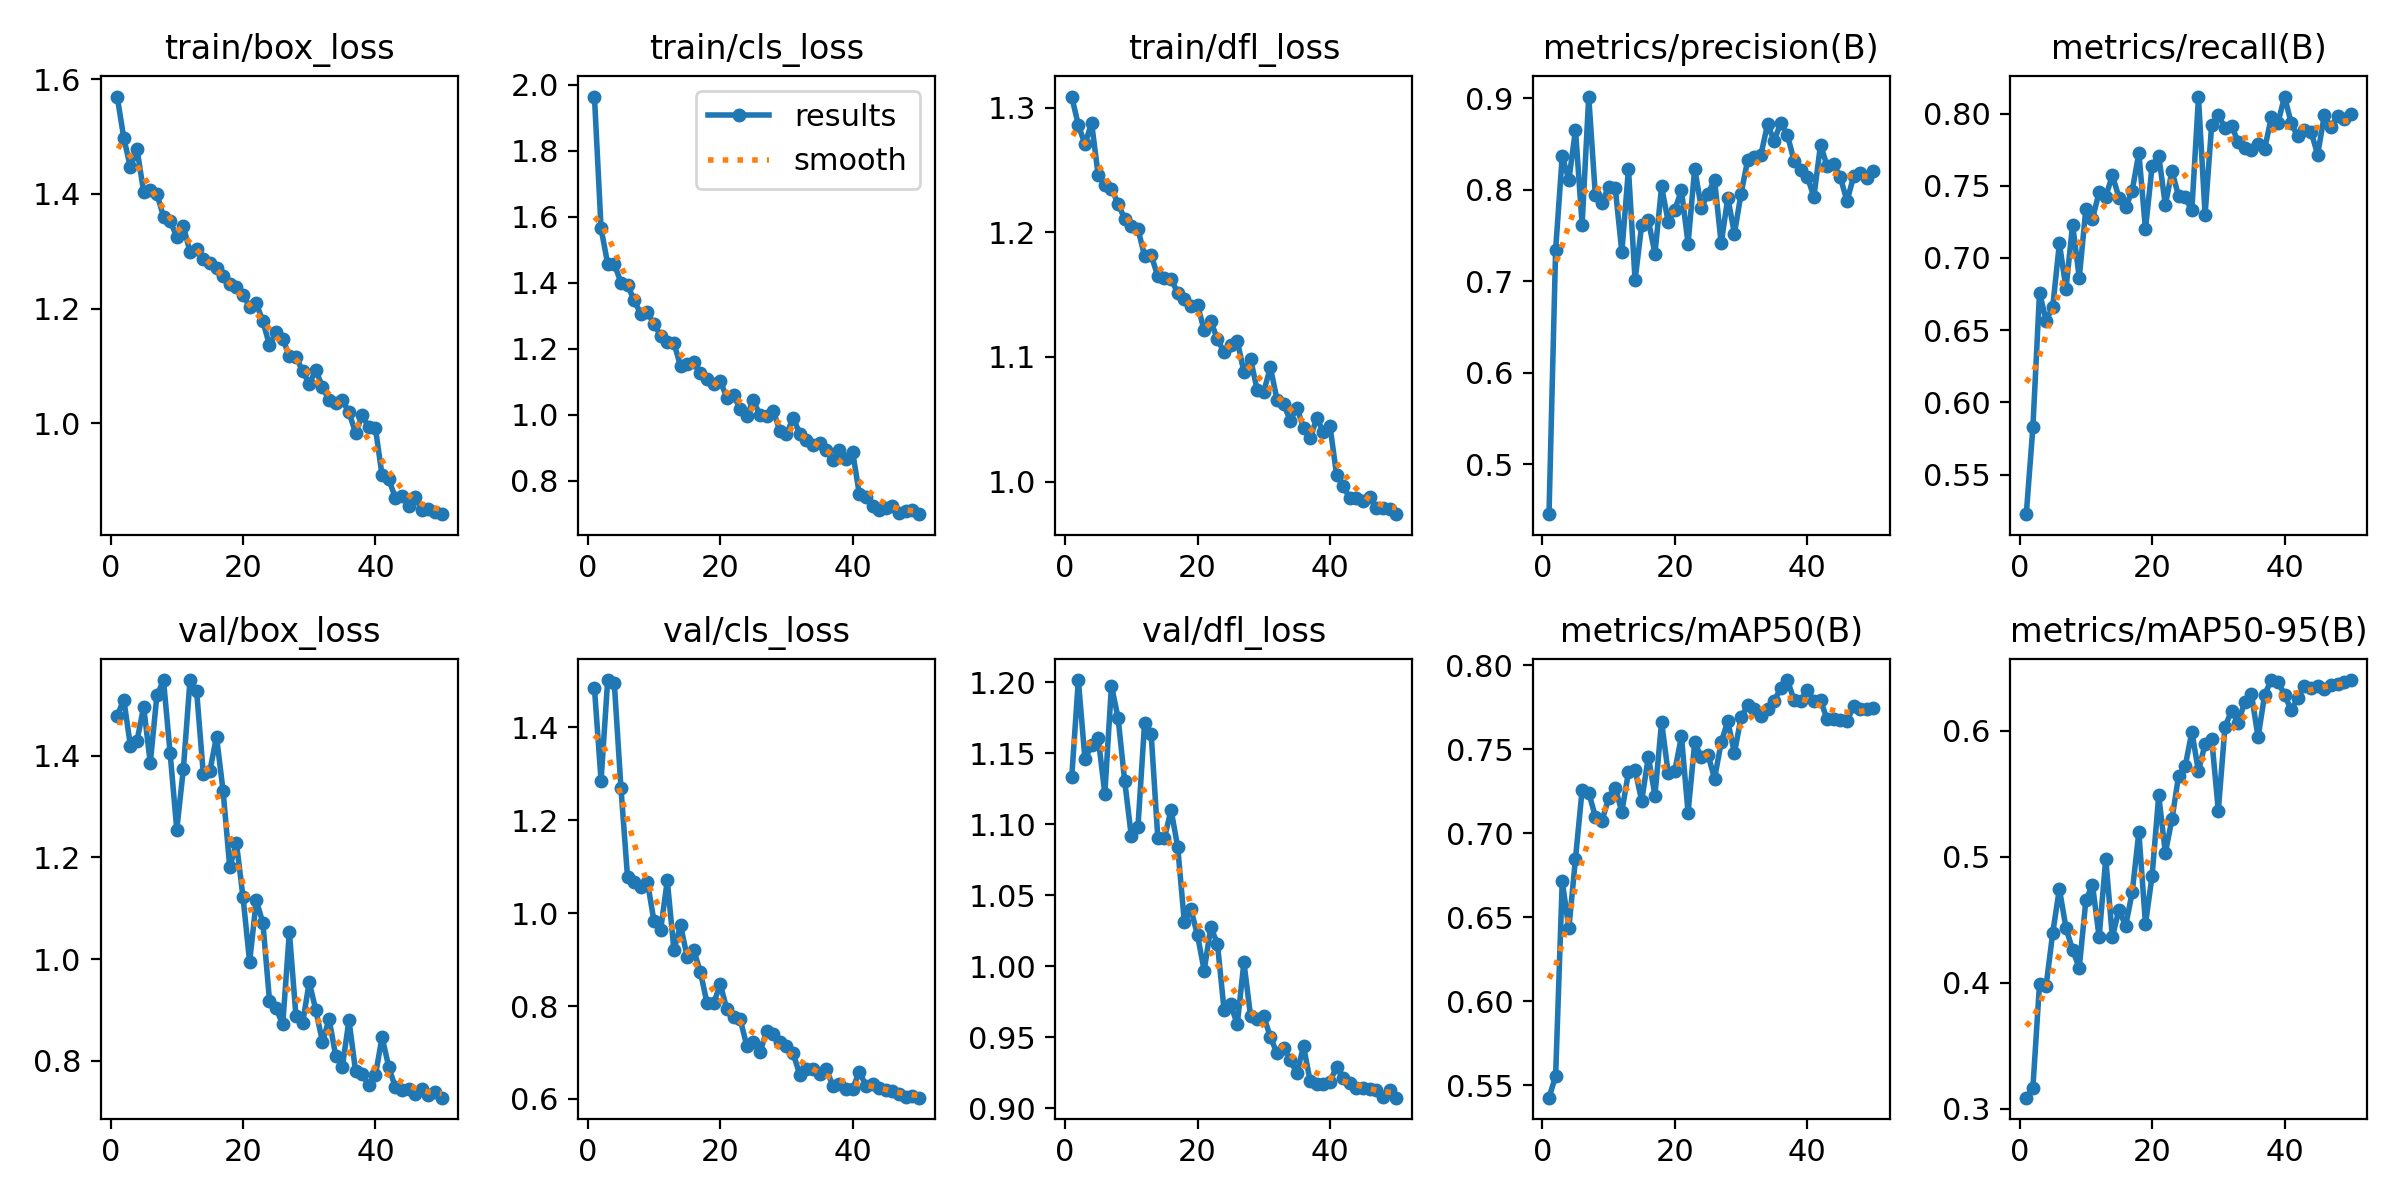

Values plotted in this chart, from the file beside it:
epoch, time, train/box_loss, train/cls_loss, train/dfl_loss, metrics/precision(B), metrics/recall(B), metrics/mAP50(B), metrics/mAP50-95(B), val/box_loss, val/cls_loss, val/dfl_loss, lr/pg0, lr/pg1, lr/pg2
1, 90.68, 1.57, 1.964, 1.309, 0.4455, 0.5226, 0.5427, 0.3086, 1.479, 1.484, 1.133, 0.0003314, 0.0003314, 0.06719
2, 185, 1.498, 1.564, 1.286, 0.7345, 0.5826, 0.5555, 0.3164, 1.51, 1.285, 1.202, 0.0006641, 0.0006641, 0.03419
3, 278.6, 1.446, 1.457, 1.271, 0.8369, 0.6761, 0.6715, 0.3991, 1.42, 1.501, 1.146, 0.0009942, 0.0009942, 0.001185
4, 373.7, 1.478, 1.457, 1.288, 0.8106, 0.6566, 0.6434, 0.3977, 1.43, 1.494, 1.156, 0.0009911, 0.0009911, 0.0009911
5, 453.9, 1.403, 1.401, 1.246, 0.8657, 0.6662, 0.685, 0.4396, 1.496, 1.27, 1.161, 0.0009843, 0.0009843, 0.0009843
6, 498.2, 1.406, 1.392, 1.238, 0.762, 0.7102, 0.7258, 0.4743, 1.386, 1.077, 1.122, 0.0009755, 0.0009755, 0.0009755
7, 542.7, 1.4, 1.347, 1.235, 0.902, 0.6788, 0.7243, 0.4432, 1.519, 1.068, 1.198, 0.0009649, 0.0009649, 0.0009649
8, 587.6, 1.361, 1.305, 1.223, 0.794, 0.7231, 0.71, 0.4259, 1.548, 1.055, 1.175, 0.0009524, 0.0009524, 0.0009524
9, 632.7, 1.352, 1.31, 1.211, 0.7861, 0.6863, 0.7075, 0.4117, 1.405, 1.067, 1.13, 0.0009382, 0.0009382, 0.0009382
10, 677.2, 1.325, 1.275, 1.205, 0.8034, 0.7339, 0.7209, 0.4653, 1.255, 0.982, 1.092, 0.0009222, 0.0009222, 0.0009222
11, 724.3, 1.343, 1.239, 1.203, 0.8024, 0.727, 0.727, 0.4776, 1.375, 0.9643, 1.098, 0.0009045, 0.0009045, 0.0009045
12, 769.6, 1.299, 1.221, 1.181, 0.732, 0.7457, 0.7129, 0.4361, 1.549, 1.07, 1.171, 0.0008853, 0.0008853, 0.0008853
13, 813.8, 1.303, 1.218, 1.182, 0.8227, 0.7425, 0.7363, 0.4982, 1.527, 0.9207, 1.163, 0.0008645, 0.0008645, 0.0008645
14, 858.9, 1.287, 1.147, 1.165, 0.7013, 0.7572, 0.7376, 0.4361, 1.365, 0.9738, 1.09, 0.0008423, 0.0008423, 0.0008423
15, 904.2, 1.28, 1.154, 1.164, 0.7619, 0.7419, 0.7194, 0.4579, 1.37, 0.906, 1.09, 0.0008187, 0.0008187, 0.0008187
16, 948.5, 1.271, 1.158, 1.163, 0.7667, 0.735, 0.7458, 0.4449, 1.438, 0.9197, 1.11, 0.0007939, 0.0007939, 0.0007939
17, 993.9, 1.258, 1.125, 1.151, 0.7303, 0.7467, 0.7225, 0.4718, 1.33, 0.8732, 1.084, 0.0007679, 0.0007679, 0.0007679
18, 1040, 1.242, 1.109, 1.147, 0.8037, 0.7728, 0.7664, 0.5194, 1.18, 0.8062, 1.031, 0.0007409, 0.0007409, 0.0007409
19, 1086, 1.237, 1.094, 1.141, 0.7651, 0.7199, 0.7359, 0.4464, 1.229, 0.8059, 1.04, 0.0007129, 0.0007129, 0.0007129
20, 1131, 1.224, 1.101, 1.142, 0.7783, 0.7636, 0.7373, 0.4848, 1.122, 0.8466, 1.022, 0.0006841, 0.0006841, 0.0006841
21, 1177, 1.203, 1.051, 1.121, 0.7993, 0.771, 0.7578, 0.5485, 0.9945, 0.793, 0.997, 0.0006545, 0.0006545, 0.0006545
22, 1223, 1.209, 1.06, 1.129, 0.7412, 0.7367, 0.7123, 0.5029, 1.115, 0.7764, 1.027, 0.0006244, 0.0006244, 0.0006244
23, 1268, 1.178, 1.016, 1.114, 0.8232, 0.7603, 0.7541, 0.5297, 1.072, 0.772, 1.016, 0.0005937, 0.0005937, 0.0005937
24, 1314, 1.136, 0.9966, 1.104, 0.7803, 0.7429, 0.7452, 0.564, 0.9187, 0.7147, 0.9695, 0.0005627, 0.0005627, 0.0005627
25, 1359, 1.159, 1.043, 1.11, 0.7956, 0.7419, 0.7469, 0.5716, 0.9032, 0.7231, 0.9733, 0.0005314, 0.0005314, 0.0005314
26, 1404, 1.148, 0.998, 1.113, 0.8108, 0.733, 0.7327, 0.599, 0.8718, 0.7011, 0.9591, 0.0005001, 0.0005001, 0.0005001
27, 1449, 1.117, 0.9961, 1.088, 0.7414, 0.8112, 0.7542, 0.5677, 1.054, 0.746, 1.003, 0.0004687, 0.0004687, 0.0004687
28, 1494, 1.116, 1.012, 1.098, 0.7913, 0.7298, 0.7669, 0.5895, 0.8877, 0.7404, 0.9651, 0.0004374, 0.0004374, 0.0004374
29, 1539, 1.091, 0.9504, 1.074, 0.7521, 0.7923, 0.7478, 0.5934, 0.874, 0.7217, 0.9629, 0.0004064, 0.0004064, 0.0004064
30, 1584, 1.069, 0.9399, 1.072, 0.7958, 0.7993, 0.769, 0.5365, 0.9549, 0.7133, 0.9647, 0.0003757, 0.0003757, 0.0003757
31, 1629, 1.093, 0.9903, 1.092, 0.8326, 0.7899, 0.7762, 0.6028, 0.8998, 0.698, 0.9502, 0.0003456, 0.0003456, 0.0003456
32, 1674, 1.063, 0.9424, 1.066, 0.8357, 0.7914, 0.7741, 0.6159, 0.8372, 0.6526, 0.9387, 0.000316, 0.000316, 0.000316
33, 1719, 1.04, 0.9226, 1.062, 0.8382, 0.7804, 0.7696, 0.6063, 0.8824, 0.6655, 0.9428, 0.0002872, 0.0002872, 0.0002872
34, 1765, 1.035, 0.9089, 1.049, 0.8717, 0.7763, 0.7739, 0.6229, 0.8098, 0.6648, 0.9338, 0.0002592, 0.0002592, 0.0002592
35, 1811, 1.04, 0.9131, 1.059, 0.8537, 0.7746, 0.7791, 0.6289, 0.7885, 0.654, 0.9248, 0.0002322, 0.0002322, 0.0002322
36, 1856, 1.019, 0.8924, 1.043, 0.8734, 0.7792, 0.7862, 0.5947, 0.8799, 0.6642, 0.9438, 0.0002062, 0.0002062, 0.0002062
37, 1900, 0.9834, 0.8624, 1.035, 0.8598, 0.7756, 0.7913, 0.6286, 0.7799, 0.6285, 0.9193, 0.0001814, 0.0001814, 0.0001814
38, 1945, 1.014, 0.8918, 1.051, 0.832, 0.7973, 0.7794, 0.64, 0.7737, 0.6326, 0.9172, 0.0001578, 0.0001578, 0.0001578
39, 1990, 0.993, 0.8642, 1.04, 0.8222, 0.7935, 0.779, 0.6386, 0.7527, 0.6213, 0.917, 0.0001356, 0.0001356, 0.0001356
40, 2034, 0.9911, 0.8853, 1.044, 0.8143, 0.8118, 0.7855, 0.6286, 0.772, 0.6224, 0.9189, 0.0001148, 0.0001148, 0.0001148
41, 2072, 0.9091, 0.7585, 1.005, 0.7926, 0.7935, 0.779, 0.6161, 0.8469, 0.659, 0.9293, 9.5582e-05, 9.5582e-05, 9.5582e-05
42, 2109, 0.903, 0.7499, 0.9962, 0.8492, 0.7842, 0.7792, 0.626, 0.7887, 0.6281, 0.9215, 7.79283e-05, 7.79283e-05, 7.79283e-05
43, 2146, 0.8702, 0.7218, 0.9867, 0.8259, 0.7885, 0.7679, 0.6351, 0.7481, 0.6327, 0.9176, 6.19405e-05, 6.19405e-05, 6.19405e-05
44, 2183, 0.8731, 0.7119, 0.9869, 0.8278, 0.7875, 0.7679, 0.634, 0.7424, 0.6239, 0.9144, 4.76817e-05, 4.76817e-05, 4.76817e-05
45, 2220, 0.8567, 0.7174, 0.9844, 0.8135, 0.7716, 0.7677, 0.6351, 0.7439, 0.6202, 0.9143, 3.52082e-05, 3.52082e-05, 3.52082e-05
46, 2257, 0.8718, 0.7219, 0.9878, 0.7876, 0.7988, 0.767, 0.6334, 0.7348, 0.6163, 0.9136, 2.45693e-05, 2.45693e-05, 2.45693e-05
47, 2295, 0.849, 0.7006, 0.9789, 0.815, 0.7904, 0.7756, 0.6364, 0.7444, 0.6105, 0.9132, 1.58068e-05, 1.58068e-05, 1.58068e-05
48, 2332, 0.8503, 0.7069, 0.979, 0.8186, 0.7986, 0.7742, 0.637, 0.7325, 0.6034, 0.9082, 8.95549e-06, 8.95549e-06, 8.95549e-06
49, 2369, 0.846, 0.7113, 0.978, 0.8129, 0.7964, 0.7741, 0.6384, 0.739, 0.6057, 0.9128, 4.04226e-06, 4.04226e-06, 4.04226e-06
50, 2406, 0.8417, 0.6982, 0.9738, 0.8209, 0.7994, 0.7744, 0.6401, 0.7278, 0.6028, 0.9075, 1.08654e-06, 1.08654e-06, 1.08654e-06
